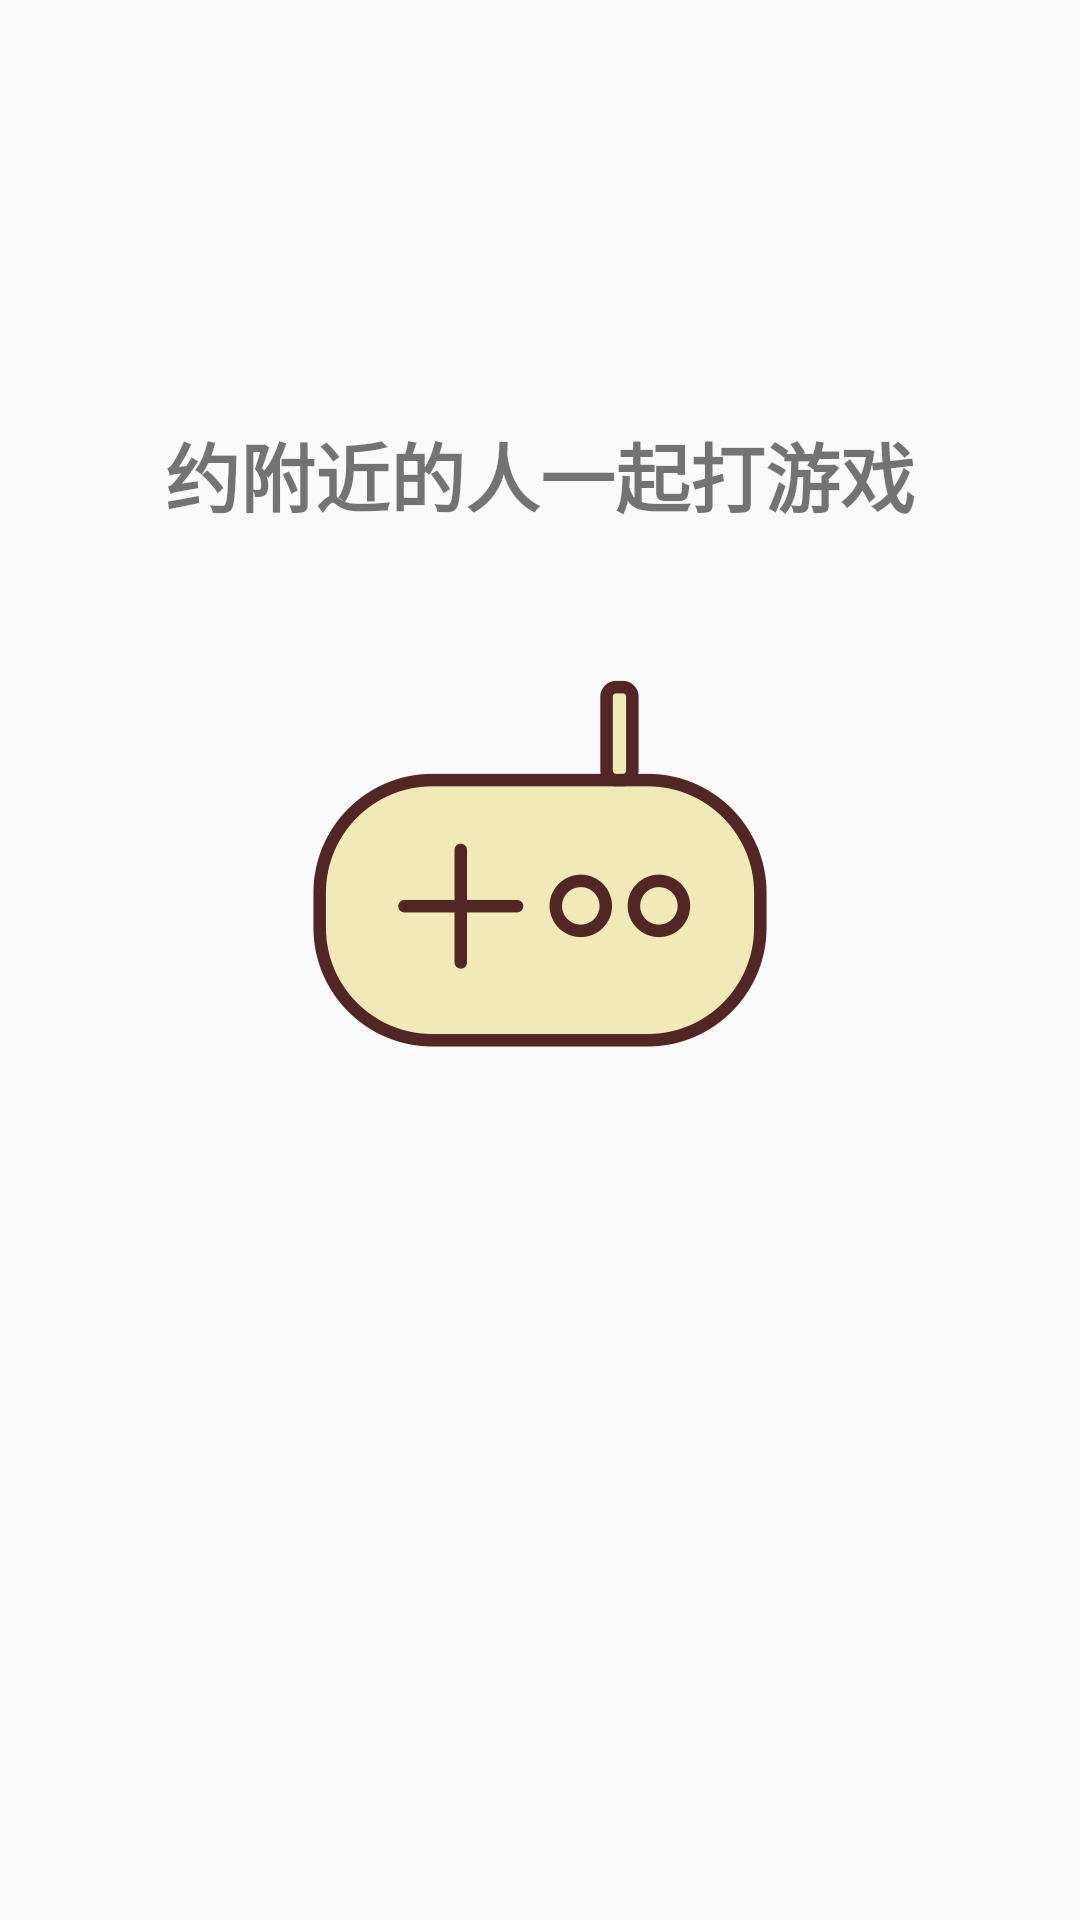

The Android layout XML behind this screen, and the referenced resources:
<!-- AndroidManifest.xml: application theme AppTheme -->
<!-- res/layout/guidance_item_3.xml -->
<?xml version="1.0" encoding="utf-8"?>
<RelativeLayout xmlns:android="http://schemas.android.com/apk/res/android"
    xmlns:tools="http://schemas.android.com/tools"
    xmlns:app="http://schemas.android.com/apk/res-auto"
    android:orientation="vertical"
    android:layout_width="match_parent"
    android:layout_height="match_parent">
    <TextView
        android:layout_width="wrap_content"
        android:layout_height="wrap_content"
        android:text="约附近的人一起打游戏"
        android:textSize="25sp"
        android:drawableBottom="@mipmap/ic_index_game"
        android:textStyle="bold"
        android:drawablePadding="30dp"
        android:layout_marginTop="140dp"
        android:layout_alignParentTop="true"
        android:layout_centerHorizontal="true" />
</RelativeLayout>
<!-- resources referenced by this layout -->
<resources>
  <!-- mipmap ic_index_game: png bitmap (mipmap-xxhdpi, 31826 bytes) -->
  <style name="AppTheme" parent="Theme.AppCompat.Light.NoActionBar">
          
          <item name="colorPrimary">@color/colorPrimary</item>
          <item name="colorPrimaryDark">@color/colorPrimaryDark</item>
          <item name="colorAccent">@color/colorAccent</item>
      </style>
  <color name="colorPrimary">#ffffff</color>
  <color name="colorPrimaryDark">#ffffff</color>
  <color name="colorAccent">#ffffff</color>
</resources>
